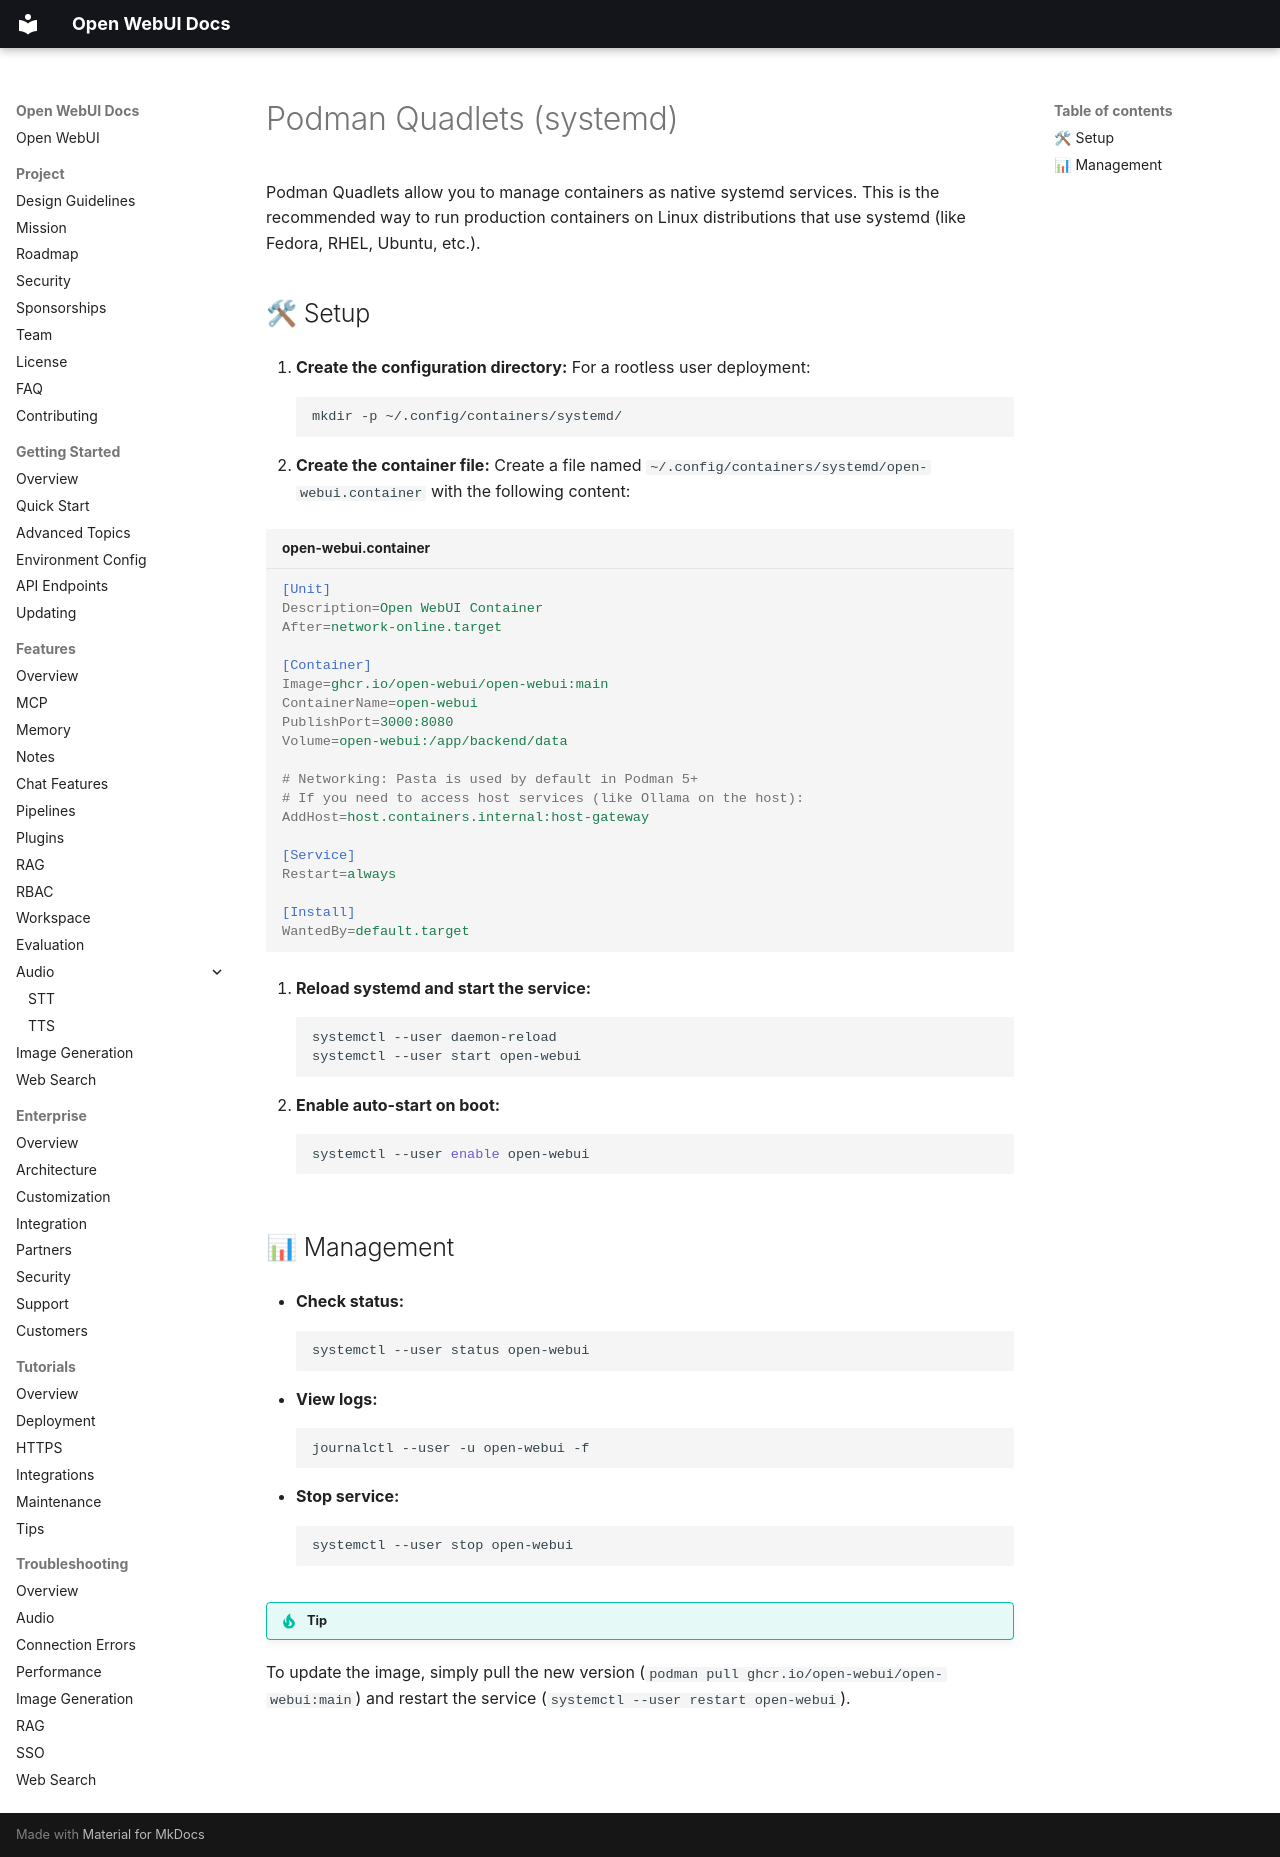

repository: AlexeyGrishin01/openwebui-docs · page: getting-started/quick-start/tab-docker/PodmanQuadlet/index.html · generator: mkdocs

# Podman Quadlets (systemd)

Podman Quadlets allow you to manage containers as native systemd services. This is the recommended way to run production containers on Linux distributions that use systemd (like Fedora, RHEL, Ubuntu, etc.).

## 🛠 Setup

1. **Create the configuration directory:**
   For a rootless user deployment:
   ```bash
   mkdir -p ~/.config/containers/systemd/
   ```

2. **Create the container file:**
   Create a file named `~/.config/containers/systemd/open-webui.container` with the following content:

   ```ini title="open-webui.container"
   [Unit]
   Description=Open WebUI Container
   After=network-online.target

   [Container]
   Image=ghcr.io/open-webui/open-webui:main
   ContainerName=open-webui
   PublishPort=3000:8080
   Volume=open-webui:/app/backend/data
   
   # Networking: Pasta is used by default in Podman 5+
   # If you need to access host services (like Ollama on the host):
   AddHost=host.containers.internal:host-gateway

   [Service]
   Restart=always

   [Install]
   WantedBy=default.target
   ```

3. **Reload systemd and start the service:**
   ```bash
   systemctl --user daemon-reload
   systemctl --user start open-webui
   ```

4. **Enable auto-start on boot:**
   ```bash
   systemctl --user enable open-webui
   ```

## 📊 Management

- **Check status:**
  ```bash
  systemctl --user status open-webui
  ```

- **View logs:**
  ```bash
  journalctl --user -u open-webui -f
  ```

- **Stop service:**
  ```bash
  systemctl --user stop open-webui
  ```

!!! tip Updating
To update the image, simply pull the new version (`podman pull ghcr.io/open-webui/open-webui:main`) and restart the service (`systemctl --user restart open-webui`).
